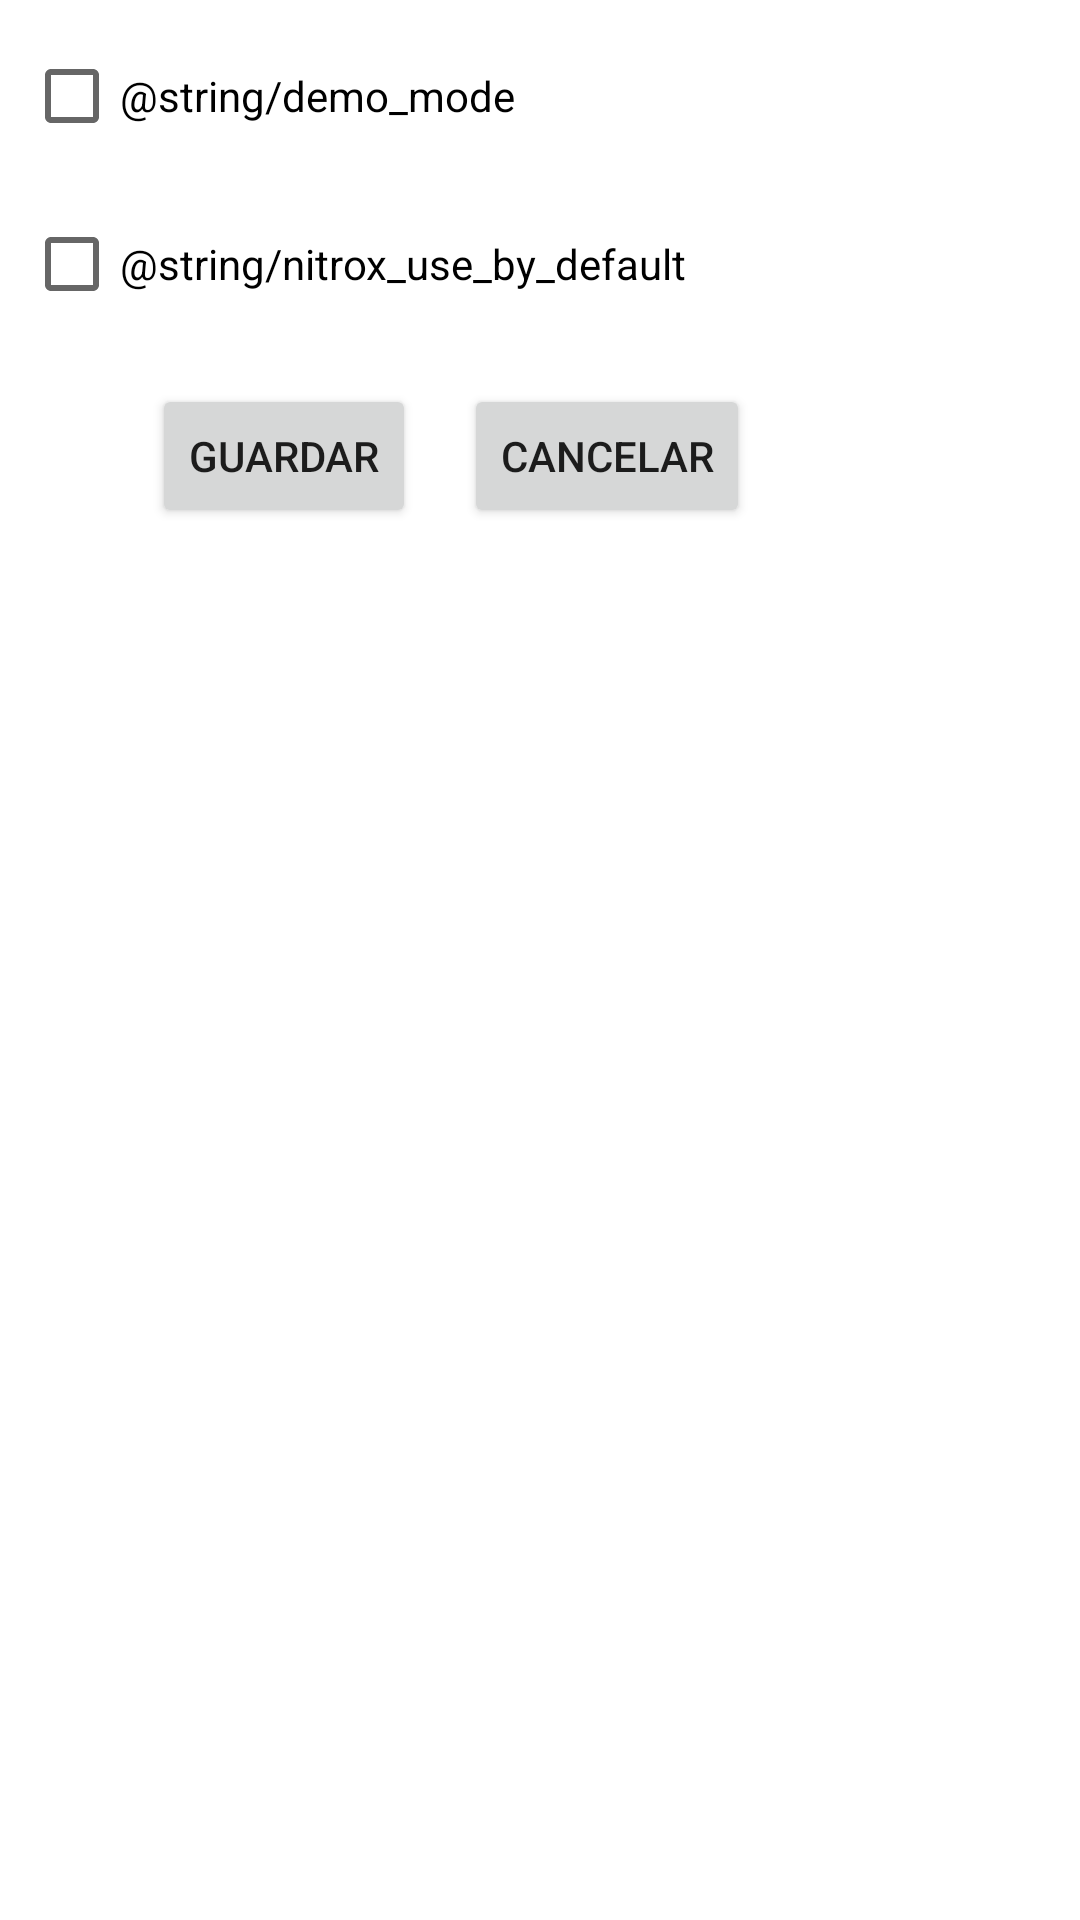

The Android layout XML behind this screen, and the referenced resources:
<!-- AndroidManifest.xml: application theme Theme.DivingLogApp -->
<!-- res/layout/activity_config.xml -->
<?xml version="1.0" encoding="utf-8"?>
<androidx.constraintlayout.widget.ConstraintLayout xmlns:android="http://schemas.android.com/apk/res/android"
    xmlns:app="http://schemas.android.com/apk/res-auto"
    xmlns:tools="http://schemas.android.com/tools"
    android:layout_width="match_parent"
    android:layout_height="match_parent"
    tools:context=".boundary.ConfigActivity">

    <Button
        android:id="@+id/cancelConfigButton"
        android:layout_width="wrap_content"
        android:layout_height="wrap_content"
        android:layout_marginStart="16dp"
        android:text="@string/cancel"
        app:layout_constraintEnd_toEndOf="@+id/nitroxUseByDefaultCheckBox"
        app:layout_constraintHorizontal_bias="0.0"
        app:layout_constraintStart_toEndOf="@+id/saveConfigButton"
        app:layout_constraintTop_toTopOf="@+id/saveConfigButton" />

    <Button
        android:id="@+id/saveConfigButton"
        android:layout_width="wrap_content"
        android:layout_height="wrap_content"
        android:layout_marginTop="16dp"
        android:text="@string/save"
        app:layout_constraintEnd_toEndOf="@+id/nitroxUseByDefaultCheckBox"
        app:layout_constraintHorizontal_bias="0.321"
        app:layout_constraintStart_toStartOf="@+id/nitroxUseByDefaultCheckBox"
        app:layout_constraintTop_toBottomOf="@+id/nitroxUseByDefaultCheckBox" />

    <CheckBox
        android:id="@+id/demoModeCheckBox"
        android:layout_width="wrap_content"
        android:layout_height="wrap_content"
        android:layout_marginStart="8dp"
        android:layout_marginTop="8dp"
        android:text="@string/demo_mode"
        app:layout_constraintStart_toStartOf="parent"
        app:layout_constraintTop_toTopOf="parent" />

    <CheckBox
        android:id="@+id/nitroxUseByDefaultCheckBox"
        android:layout_width="wrap_content"
        android:layout_height="wrap_content"
        android:layout_marginTop="8dp"
        android:text="@string/nitrox_use_by_default"
        app:layout_constraintEnd_toEndOf="@+id/demoModeCheckBox"
        app:layout_constraintHorizontal_bias="0.0"
        app:layout_constraintStart_toStartOf="@+id/demoModeCheckBox"
        app:layout_constraintTop_toBottomOf="@+id/demoModeCheckBox" />
</androidx.constraintlayout.widget.ConstraintLayout>
<!-- resources referenced by this layout -->
<resources>
  <string name="cancel">Cancelar</string>
  <string name="save">Guardar</string>
  <style name="Theme.DivingLogApp" parent="Theme.MaterialComponents.DayNight.DarkActionBar">
          
          <item name="colorPrimary">@color/purple_500</item>
          <item name="colorPrimaryVariant">@color/purple_700</item>
          <item name="colorOnPrimary">@color/white</item>
          
          <item name="colorSecondary">@color/teal_200</item>
          <item name="colorSecondaryVariant">@color/teal_700</item>
          <item name="colorOnSecondary">@color/black</item>
          
          <item name="android:statusBarColor" tools:targetApi="21">?attr/colorPrimaryVariant</item>
          
      </style>
  <!-- not gathered from this repository: default colours our renderer supplied (Android Studio template values) -->
  <color name="purple_500">#FF6200EE</color>
  <color name="purple_700">#FF3700B3</color>
  <color name="teal_200">#FF03DAC5</color>
  <color name="teal_700">#FF018786</color>
  <color name="black">#FF000000</color>
  <color name="white">#FFFFFFFF</color>
</resources>
